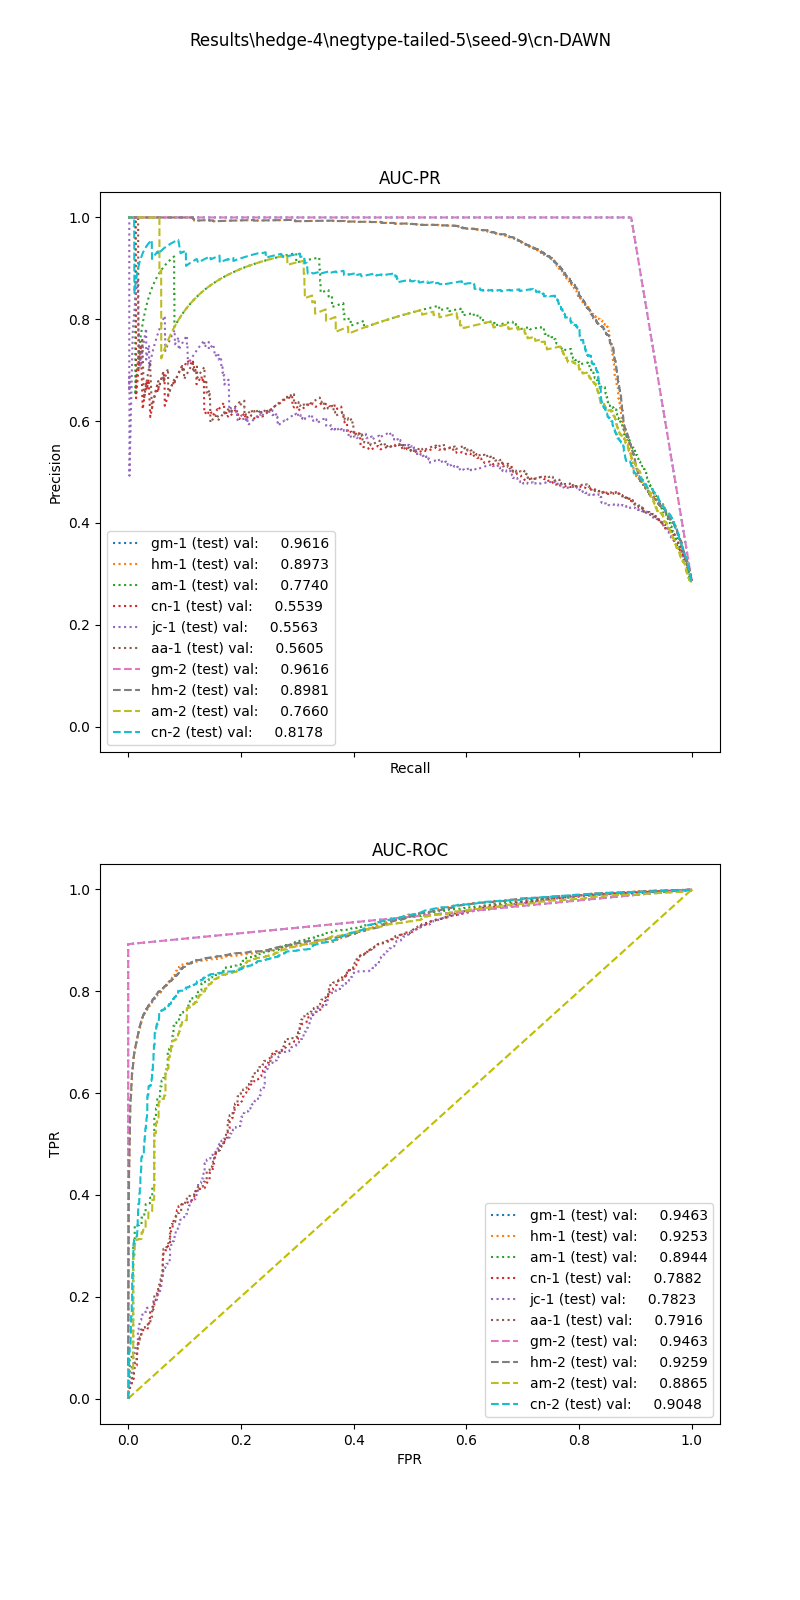

Values plotted in this chart, from the file beside it:
, input_dim1, pred_dim1, input_dim2, pred_dim2, input_dim3, pred_dim3, label
0, 55.85, 0.0, 4.0, 1.0, , , 1.0
1, 80.84, 0.0, 4.0, 1.0, , , 1.0
2, 93.31, 1.0, 4.0, 1.0, , , 1.0
3, 92.01, 1.0, 4.0, 1.0, , , 1.0
4, 65.37, 0.0, 0.0, 0.0, , , 1.0
5, 69.76, 0.0, 4.0, 1.0, , , 1.0
6, 33.51, 0.0, 4.0, 1.0, , , 1.0
7, 27.6, 0.0, 1.0, 0.0, , , 1.0
8, 91.21, 1.0, 4.0, 1.0, , , 1.0
9, 49.61, 0.0, 4.0, 1.0, , , 1.0
10, 66.1, 0.0, 0.0, 0.0, , , 1.0
11, 86.31, 0.0, 4.0, 1.0, , , 1.0
12, 90.43, 1.0, 0.0, 0.0, , , 1.0
13, 95.4, 1.0, 0.0, 0.0, , , 1.0
14, 5.952, 0.0, 0.0, 0.0, , , 1.0
15, 108.6, 1.0, 4.0, 1.0, , , 1.0
16, 137.3, 1.0, 4.0, 1.0, , , 1.0
17, 60.29, 0.0, 4.0, 1.0, , , 1.0
18, 29.78, 0.0, 4.0, 1.0, , , 1.0
19, 11.37, 0.0, 0.0, 0.0, , , 1.0
20, 91.71, 1.0, 4.0, 1.0, , , 1.0
21, 118.3, 1.0, 4.0, 1.0, , , 1.0
22, 45, 0.0, 1.0, 0.0, , , 1.0
23, 94.41, 1.0, 4.0, 1.0, , , 1.0
24, 67.72, 0.0, 0.0, 0.0, , , 1.0
25, 48.17, 0.0, 4.0, 1.0, , , 1.0
26, 96.7, 1.0, 2.0, 1.0, , , 1.0
27, 158.7, 1.0, 4.0, 1.0, , , 1.0
28, 87.94, 0.0, 4.0, 1.0, , , 1.0
29, 32.02, 0.0, 0.0, 0.0, , , 1.0
30, 60.63, 0.0, 1.0, 0.0, , , 1.0
31, 124.3, 1.0, 4.0, 1.0, , , 1.0
32, 118.4, 1.0, 0.0, 0.0, , , 1.0
33, 151.7, 1.0, 4.0, 1.0, , , 1.0
34, 49.06, 0.0, 0.0, 0.0, , , 1.0
35, 70.58, 0.0, 4.0, 1.0, , , 1.0
36, 28.6, 0.0, 2.0, 0.0, , , 1.0
37, 63.98, 0.0, 4.0, 1.0, , , 1.0
38, 44.98, 0.0, 4.0, 1.0, , , 1.0
39, 48.69, 0.0, 2.0, 0.0, , , 1.0
40, 56.72, 0.0, 4.0, 1.0, , , 1.0
41, 102.6, 1.0, 0.0, 0.0, , , 1.0
42, 10.15, 0.0, 0.0, 0.0, , , 1.0
43, 44.79, 0.0, 0.0, 0.0, , , 1.0
44, 80.86, 0.0, 4.0, 1.0, , , 1.0
45, 7.975, 0.0, 0.0, 0.0, , , 1.0
46, 0.0, 0.0, 0.0, 0.0, , , 1.0
47, 19.03, 0.0, 2.0, 0.0, , , 1.0
48, 170.8, 1.0, 4.0, 1.0, , , 1.0
49, 72.55, 0.0, 2.0, 1.0, , , 1.0
50, 29.19, 0.0, 1.0, 0.0, , , 1.0
51, 91.78, 1.0, 0.0, 0.0, , , 1.0
52, 28.65, 0.0, 0.0, 0.0, , , 1.0
53, 105.4, 1.0, 4.0, 1.0, , , 1.0
54, 142.9, 1.0, 4.0, 1.0, , , 1.0
55, 136.1, 1.0, 4.0, 1.0, , , 1.0
56, 126.6, 1.0, 2.0, 1.0, , , 1.0
57, 152.4, 1.0, 4.0, 1.0, , , 1.0
58, 72.92, 0.0, 1.0, 0.0, , , 1.0
59, 24.04, 0.0, 4.0, 1.0, , , 1.0
... 52,141 more rows
